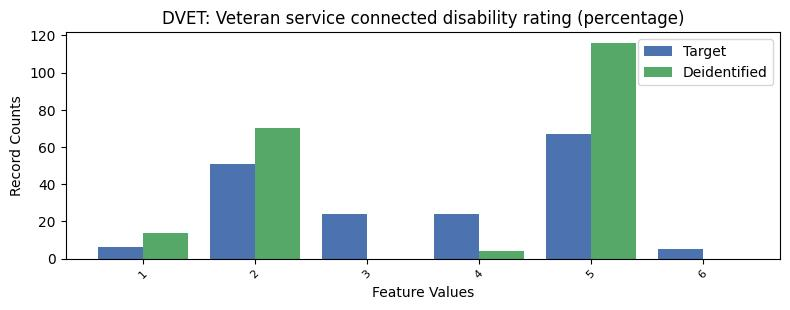

The file beside this chart, header and first rows:
, DVET, count_target, count_deidentified
0, -1, 9099, 9072
1, 5, 67, 116.0
2, 2, 51, 70.0
3, 3, 24, 0.0
4, 4, 24, 4.0
5, 1, 6, 14.0
6, 6, 5, 0.0
